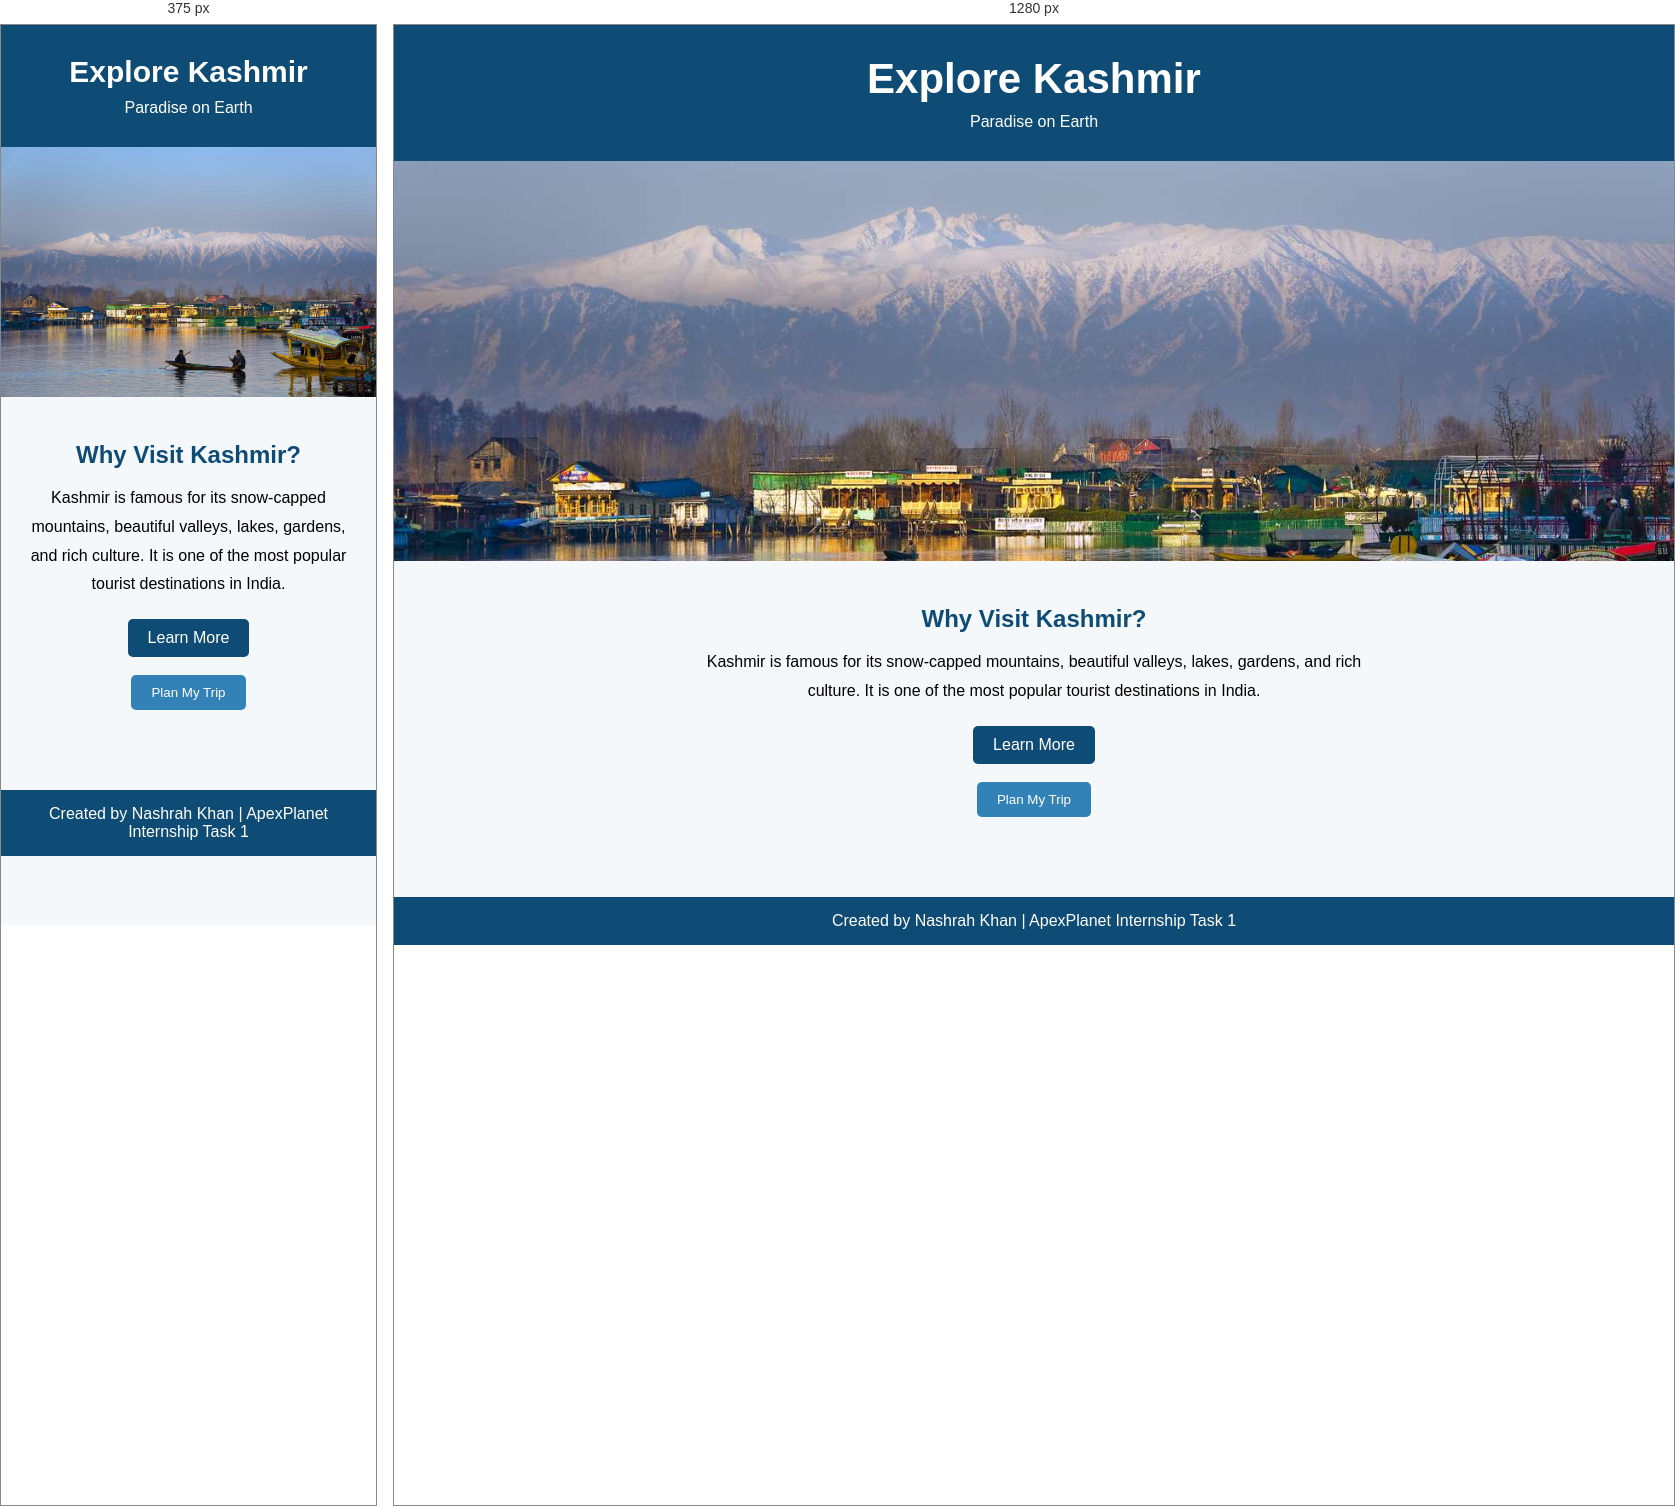
Rendered at 375 px and 1280 px, left to right.

<!-- file: index.html -->
<!DOCTYPE html>
<html lang="en">
<head>
    <meta charset="UTF-8">
    <meta name="viewport" content="width=device-width, initial-scale=1.0">
    <title>Explore Kashmir</title>
    <link rel="stylesheet" href="style.css">
</head>
<body>

<header>
    <h1>Explore Kashmir</h1>
    <p>Paradise on Earth</p>
</header>

<section class="hero">
    <img src="kashmir.jpg" alt="Kashmir">
</section>

<section class="about">
    <h2>Why Visit Kashmir?</h2>
    <p>
        Kashmir is famous for its snow-capped mountains,
        beautiful valleys, lakes, gardens, and rich culture.
        It is one of the most popular tourist destinations in India.
    </p>

    <a href="https://www.incredibleindia.gov.in" target="_blank">
        Learn More
    </a>

    <br><br>

    <button onclick="showMessage()">
        Plan My Trip
    </button>
</section>

<footer>
    <p>Created by Nashrah Khan | ApexPlanet Internship Task 1</p>
</footer>

<script src="script.js"></script>

</body>
</html>

/* @media block from style.css */
@media(max-width:768px){
    header h1{
        font-size:30px;
    }

    .hero img{
        height:250px;
    }
}